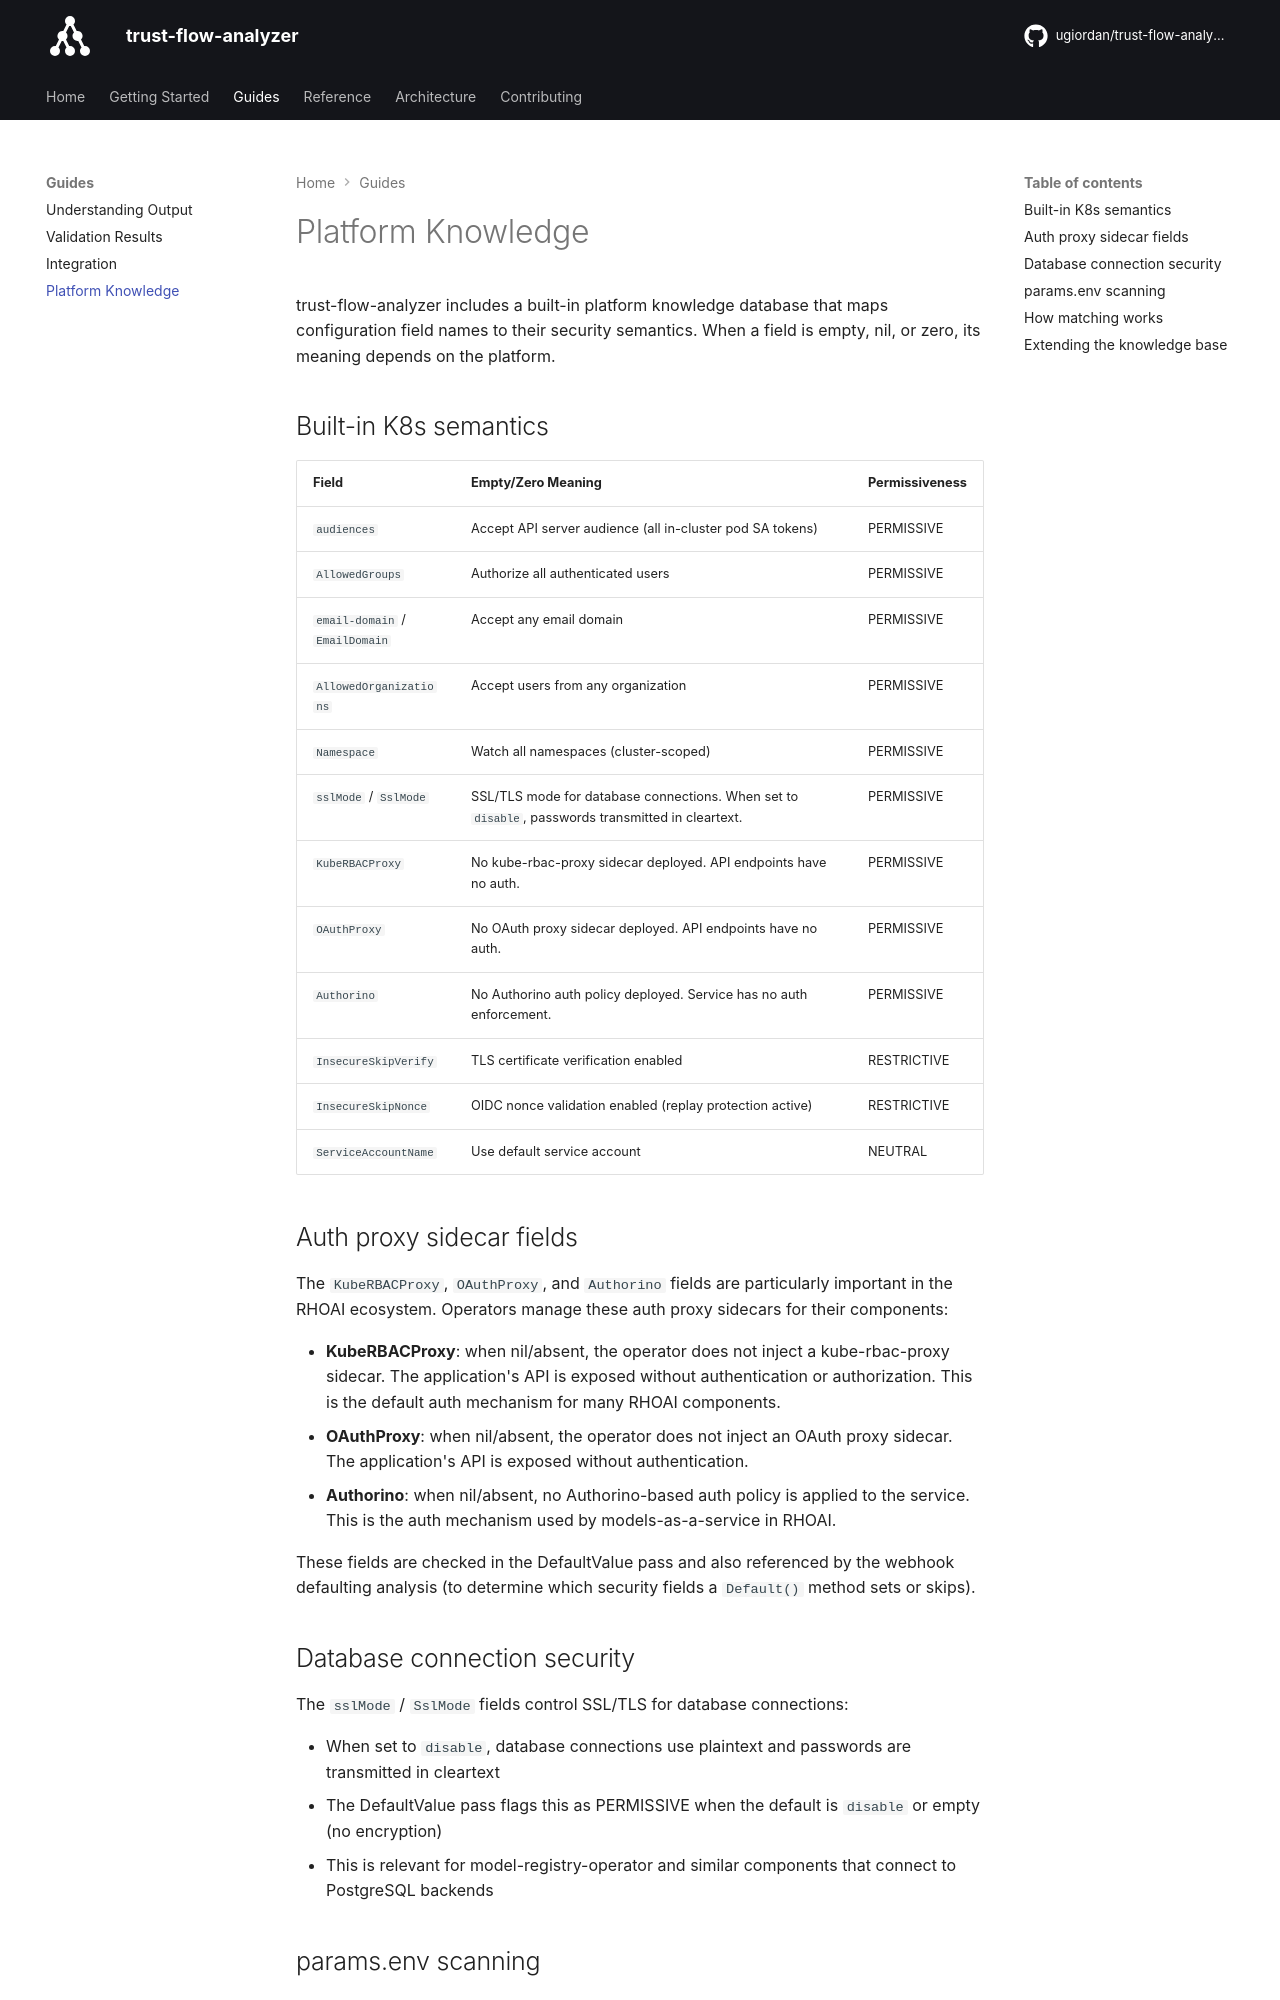

repository: ugiordan/trust-flow-analyzer · page: guides/platform-knowledge/index.html · generator: mkdocs

# Platform Knowledge

trust-flow-analyzer includes a built-in platform knowledge database that maps configuration field names to their security semantics. When a field is empty, nil, or zero, its meaning depends on the platform.

## Built-in K8s semantics

| Field | Empty/Zero Meaning | Permissiveness |
|-------|-------------------|----------------|
| `audiences` | Accept API server audience (all in-cluster pod SA tokens) | PERMISSIVE |
| `AllowedGroups` | Authorize all authenticated users | PERMISSIVE |
| `email-domain` / `EmailDomain` | Accept any email domain | PERMISSIVE |
| `AllowedOrganizations` | Accept users from any organization | PERMISSIVE |
| `Namespace` | Watch all namespaces (cluster-scoped) | PERMISSIVE |
| `sslMode` / `SslMode` | SSL/TLS mode for database connections. When set to `disable`, passwords transmitted in cleartext. | PERMISSIVE |
| `KubeRBACProxy` | No kube-rbac-proxy sidecar deployed. API endpoints have no auth. | PERMISSIVE |
| `OAuthProxy` | No OAuth proxy sidecar deployed. API endpoints have no auth. | PERMISSIVE |
| `Authorino` | No Authorino auth policy deployed. Service has no auth enforcement. | PERMISSIVE |
| `InsecureSkipVerify` | TLS certificate verification enabled | RESTRICTIVE |
| `InsecureSkipNonce` | OIDC nonce validation enabled (replay protection active) | RESTRICTIVE |
| `ServiceAccountName` | Use default service account | NEUTRAL |

## Auth proxy sidecar fields

The `KubeRBACProxy`, `OAuthProxy`, and `Authorino` fields are particularly important in the RHOAI ecosystem. Operators manage these auth proxy sidecars for their components:

- **KubeRBACProxy**: when nil/absent, the operator does not inject a kube-rbac-proxy sidecar. The application's API is exposed without authentication or authorization. This is the default auth mechanism for many RHOAI components.
- **OAuthProxy**: when nil/absent, the operator does not inject an OAuth proxy sidecar. The application's API is exposed without authentication.
- **Authorino**: when nil/absent, no Authorino-based auth policy is applied to the service. This is the auth mechanism used by models-as-a-service in RHOAI.

These fields are checked in the DefaultValue pass and also referenced by the webhook defaulting analysis (to determine which security fields a `Default()` method sets or skips).

## Database connection security

The `sslMode` / `SslMode` fields control SSL/TLS for database connections:

- When set to `disable`, database connections use plaintext and passwords are transmitted in cleartext
- The DefaultValue pass flags this as PERMISSIVE when the default is `disable` or empty (no encryption)
- This is relevant for model-registry-operator and similar components that connect to PostgreSQL backends
